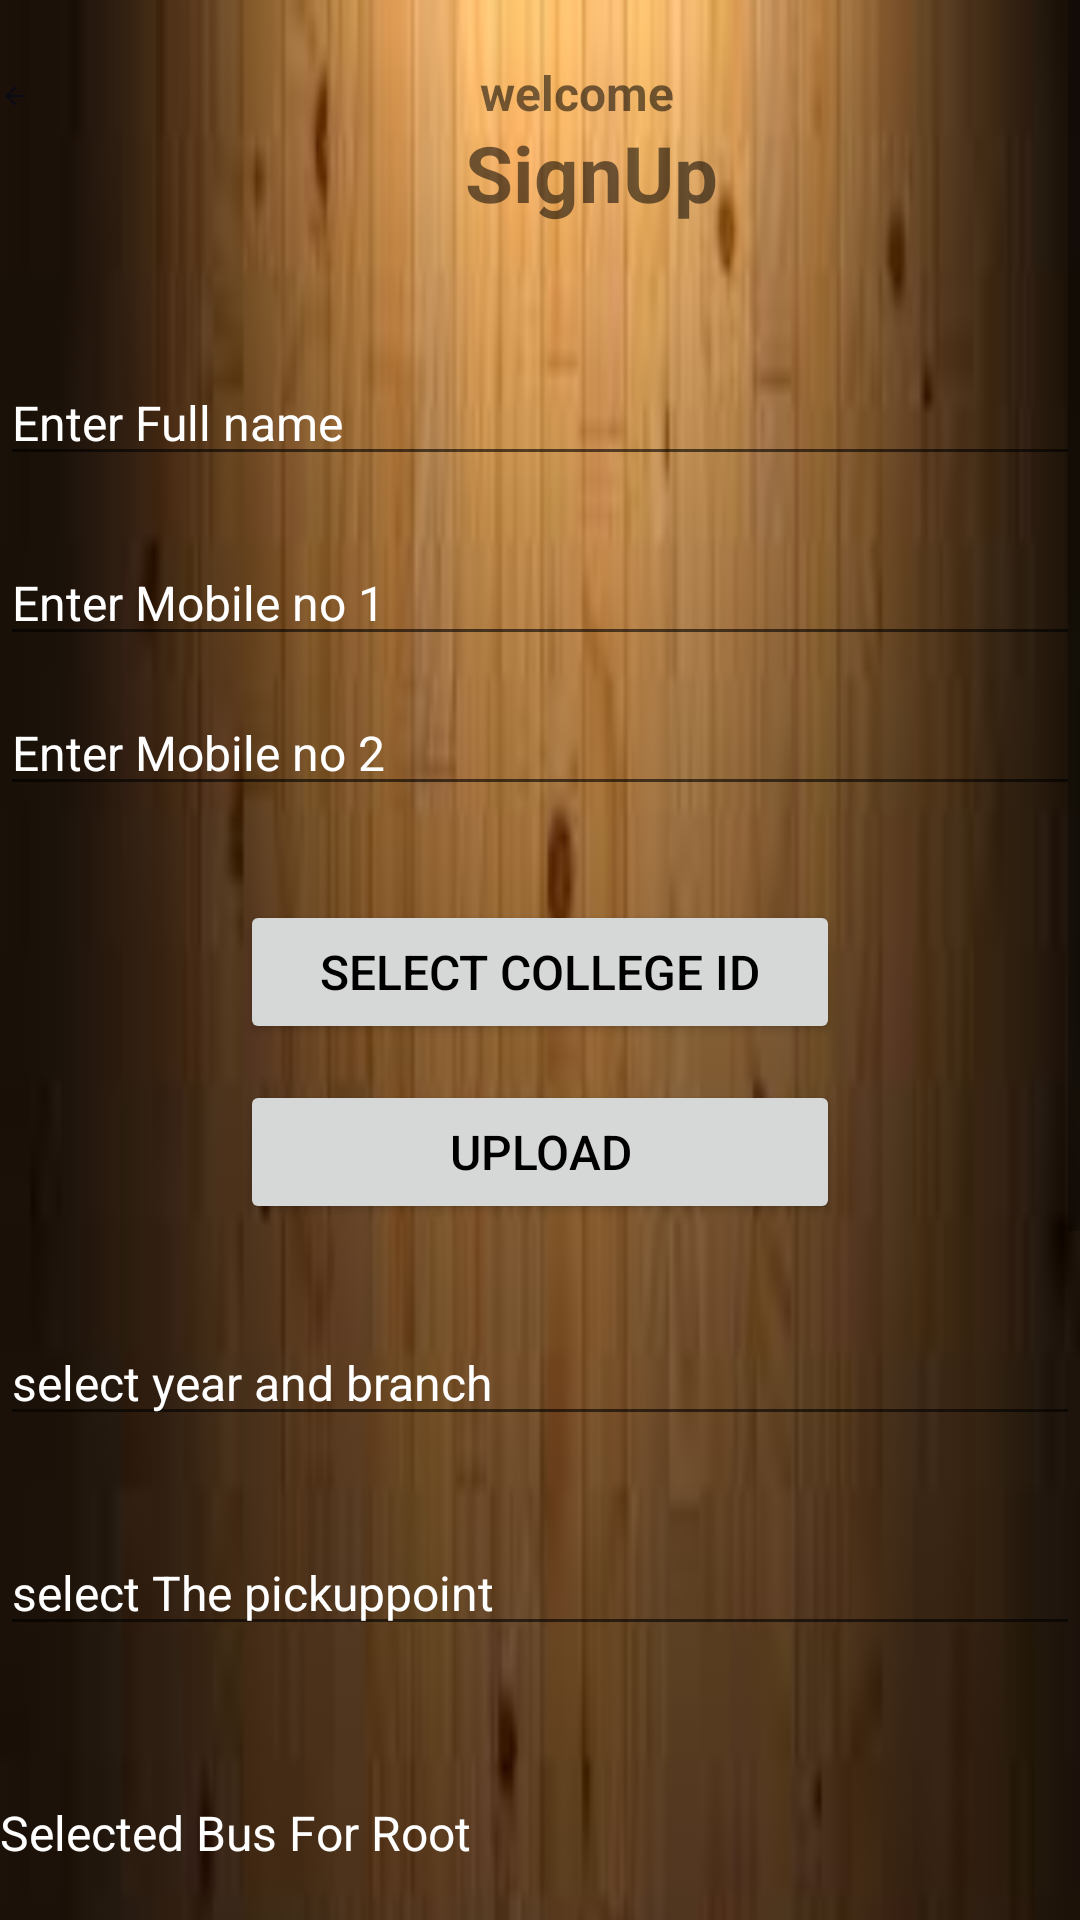

Produce the Android XML layout that renders to this screen, including the resource entries it uses.
<!-- AndroidManifest.xml: fallback theme Theme.MaterialComponents.DayNight.NoActionBar -->
<!-- res/layout/activity_registerpage.xml -->
<?xml version="1.0" encoding="utf-8"?>
<ScrollView
    xmlns:android="http://schemas.android.com/apk/res/android"
    android:layout_height="match_parent"
    android:layout_width="match_parent">

    <RelativeLayout
        xmlns:android="http://schemas.android.com/apk/res/android"
        android:layout_height="match_parent"
        android:layout_width="match_parent"
        android:background="@drawable/register_back"
        >
        <ImageView
            android:id="@+id/backarrow"
            android:layout_width="match_parent"
            android:layout_height="wrap_content"
            android:src="@drawable/ic_baseline_arrow_back_24"
            android:layout_marginRight="350dp"
            android:layout_marginTop="20dp"/>
        <TextView
            android:layout_width="wrap_content"
            android:layout_height="wrap_content"
            android:text="welcome"
            android:textStyle="bold"
            android:textSize="16dp"
            android:layout_marginTop="20dp"
            android:layout_marginLeft="160dp"
            />
        <TextView
            android:layout_width="wrap_content"
            android:layout_height="wrap_content"
            android:text="SignUp"
            android:textSize="26dp"
            android:textStyle="bold"
            android:layout_marginTop="40dp"
            android:layout_marginLeft="155dp"
            />
        <EditText
            android:id="@+id/Fullname"
            android:layout_width="match_parent"
            android:layout_height="wrap_content"
            android:hint="Enter Full name"
            android:textSize="16dp"
            android:textColorHint="@color/white"
            android:textColor="@color/white"
            android:inputType="text"
            android:layout_marginTop="120dp"
            />

        <EditText
            android:id="@+id/Mobileno1"
            android:layout_width="match_parent"
            android:layout_height="wrap_content"
            android:hint="Enter Mobile no 1"
            android:textColorHint="@color/white"
            android:textSize="16dp"
            android:textColor="@color/white"
            android:inputType="phone"
            android:layout_marginTop="180dp"
            />

        <EditText
            android:id="@+id/Mobileno2"
            android:layout_width="match_parent"
            android:layout_height="wrap_content"
            android:hint="Enter Mobile no 2"
            android:inputType="phone"
            android:textColorHint="@color/white"
            android:textColor="@color/white"
            android:textSize="16dp"
            android:layout_marginTop="230dp"
            />

        <Button
            android:id="@+id/selectimg"
            android:layout_width="200dp"
            android:layout_height="wrap_content"
            android:layout_marginTop="300dp"
            android:layout_centerHorizontal="true"
            android:textSize="16dp"
            android:text="select College ID"
            android:textColor="@color/black"
            />
        <Button
            android:id="@+id/Upload"
            android:layout_width="200dp"
            android:layout_height="wrap_content"
            android:layout_marginTop="360dp"
            android:layout_centerHorizontal="true"
            android:text="Upload"
            android:textSize="16dp"
            android:textColor="@color/black"
            />


        <AutoCompleteTextView
            android:id="@+id/yearbranch"
            android:layout_width="match_parent"
            android:layout_height="wrap_content"
            android:hint="select year and branch"
            android:textColorHint="@color/white"
            android:textColor="@color/white"
            android:inputType="text"
            android:textSize="16dp"
            android:layout_marginTop="440dp"/>


        <AutoCompleteTextView
            android:id="@+id/pickup_point"
            android:layout_width="match_parent"
            android:layout_height="wrap_content"
            android:hint="select The pickuppoint"
            android:textColorHint="@color/white"
            android:textColor="@color/white"
            android:inputType="text"
            android:textSize="16dp"
            android:layout_marginTop="510dp"/>

        <AutoCompleteTextView
            android:id="@+id/total_installment"
            android:layout_width="match_parent"
            android:layout_height="wrap_content"
            android:hint="select The root"
            android:textColorHint="@color/white"
            android:textColor="@color/white"
            android:textSize="16dp"
            android:inputType="text"
            android:layout_marginTop="650dp"/>

        <TextView
            android:id="@+id/Bus_Number"
            android:layout_width="match_parent"
            android:layout_height="wrap_content"
            android:hint="Selected Bus For Root"
            android:textColorHint="@color/white"
            android:textColor="@color/white"
            android:textSize="16dp"
            android:inputType="text"
            android:layout_marginTop="600dp"/>

        <EditText
            android:id="@+id/Email"
            android:layout_width="match_parent"
            android:layout_height="wrap_content"
            android:hint="Enter Email"
            android:textColor="@color/white"
            android:textColorHint="@color/white"
            android:inputType="textEmailAddress"
            android:layout_marginTop="720dp"/>

        <EditText
            android:id="@+id/pw"
            android:layout_width="match_parent"
            android:layout_height="wrap_content"
            android:hint="create password"
            android:textColor="@color/white"
            android:textColorHint="@color/white"
            android:inputType="textPassword"
            android:layout_marginTop="780dp"/>

        <EditText
            android:id="@+id/repw"
            android:layout_width="match_parent"
            android:layout_height="wrap_content"
            android:hint="re-enter password"
            android:textColorHint="@color/white"
            android:inputType="textPassword"
            android:layout_marginTop="840dp"
            />

        <Button
            android:id="@+id/register"
            android:layout_width="200dp"
            android:layout_height="wrap_content"
            android:layout_marginTop="900dp"
            android:layout_centerHorizontal="true"
            android:text="Register"
            android:textColor="@color/black"
            />

        <Button
            android:id="@+id/alreadyaccount"
            android:layout_width="wrap_content"
            android:layout_height="wrap_content"
            android:layout_marginTop="950dp"
            android:layout_centerHorizontal="true"
            android:text="already have an account? Login"
            android:textStyle="bold"
            android:backgroundTint="#ffff"
            android:textColor="@color/black"
            />
    </RelativeLayout>
</ScrollView>
<!-- resources referenced by this layout -->
<resources>
  <!-- drawable ic_baseline_arrow_back_24 (drawable) -->
  <vector android:autoMirrored="true" android:height="24dp"
      android:tint="#0B0B14" android:viewportHeight="24"
      android:viewportWidth="24" android:width="24dp" xmlns:android="http://schemas.android.com/apk/res/android">
      <path android:fillColor="@android:color/white" android:pathData="M20,11H7.83l5.59,-5.59L12,4l-8,8 8,8 1.41,-1.41L7.83,13H20v-2z"/>
  </vector>
  <!-- drawable register_back: jpeg bitmap (drawable, 3214 bytes) -->
  <!-- not gathered from this repository: default colours our renderer supplied (Android Studio template values) -->
  <color name="black">#FF000000</color>
  <color name="white">#FFFFFFFF</color>
</resources>
